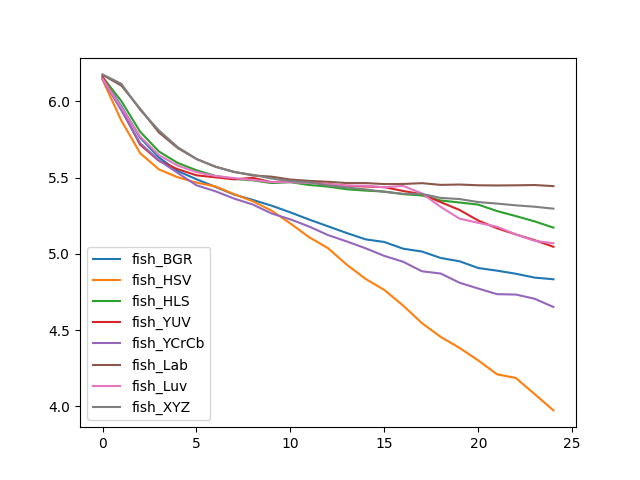

Source data for this figure (header and first rows):
, fish_BGR, fish_HSV, fish_HLS, fish_YUV, fish_YCrCb, fish_Lab, fish_Luv, fish_XYZ
0, 6.151, 6.142, 6.159, 6.161, 6.145, 6.173, 6.148, 6.176
1, 5.968, 5.874, 6.001, 5.947, 5.941, 6.103, 5.96, 6.115
2, 5.761, 5.66, 5.801, 5.716, 5.726, 5.951, 5.769, 5.944
3, 5.632, 5.554, 5.671, 5.61, 5.613, 5.796, 5.647, 5.809
4, 5.543, 5.502, 5.596, 5.555, 5.53, 5.694, 5.578, 5.699
5, 5.489, 5.467, 5.548, 5.515, 5.449, 5.621, 5.536, 5.622
6, 5.439, 5.442, 5.511, 5.502, 5.411, 5.572, 5.51, 5.571
7, 5.389, 5.392, 5.491, 5.488, 5.362, 5.537, 5.497, 5.537
8, 5.353, 5.345, 5.482, 5.498, 5.323, 5.514, 5.484, 5.518
9, 5.316, 5.283, 5.464, 5.47, 5.264, 5.506, 5.47, 5.494
10, 5.272, 5.199, 5.47, 5.478, 5.226, 5.487, 5.47, 5.477
11, 5.224, 5.109, 5.452, 5.472, 5.179, 5.478, 5.464, 5.469
12, 5.18, 5.037, 5.441, 5.457, 5.123, 5.472, 5.457, 5.449
13, 5.136, 4.929, 5.423, 5.447, 5.081, 5.464, 5.447, 5.435
14, 5.095, 4.836, 5.414, 5.441, 5.036, 5.464, 5.446, 5.422
15, 5.078, 4.763, 5.408, 5.437, 4.986, 5.457, 5.436, 5.406
16, 5.034, 4.661, 5.391, 5.412, 4.948, 5.458, 5.445, 5.394
17, 5.015, 4.546, 5.383, 5.391, 4.886, 5.463, 5.396, 5.393
18, 4.973, 4.455, 5.35, 5.339, 4.871, 5.452, 5.308, 5.367
19, 4.951, 4.383, 5.337, 5.288, 4.811, 5.454, 5.231, 5.359
20, 4.907, 4.301, 5.322, 5.218, 4.772, 5.449, 5.203, 5.339
21, 4.89, 4.21, 5.28, 5.167, 4.735, 5.448, 5.177, 5.329
22, 4.869, 4.186, 5.247, 5.127, 4.733, 5.449, 5.127, 5.318
23, 4.844, 4.08, 5.213, 5.09, 4.705, 5.451, 5.085, 5.309
24, 4.833, 3.974, 5.172, 5.046, 4.651, 5.444, 5.069, 5.296
